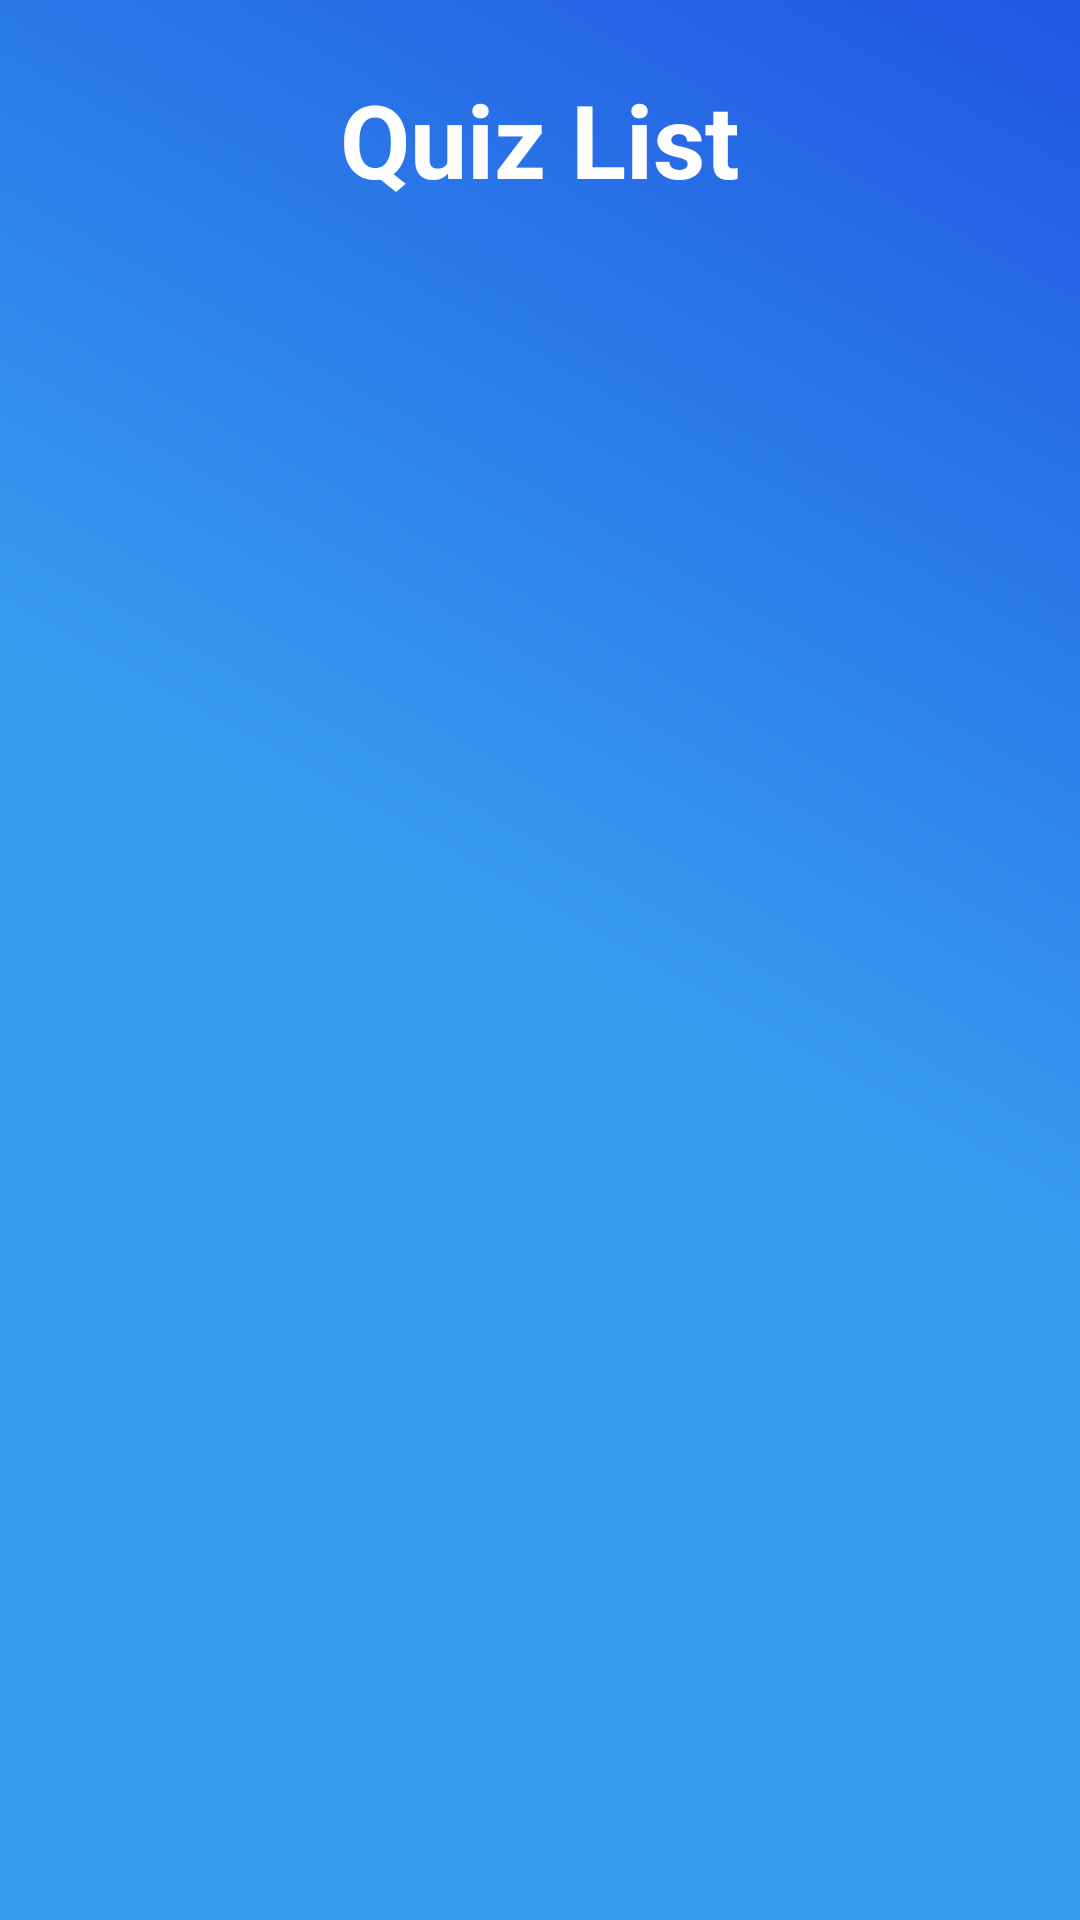

Layout XML and referenced resources for this Android screen:
<!-- AndroidManifest.xml: application theme AppTheme -->
<!-- res/layout/fragment_list.xml -->
<?xml version="1.0" encoding="utf-8"?>
<LinearLayout
    xmlns:android="http://schemas.android.com/apk/res/android"
    xmlns:app="http://schemas.android.com/apk/res-auto"
    xmlns:tools="http://schemas.android.com/tools"
    android:layout_width="match_parent"
    android:layout_height="match_parent"
    android:orientation="vertical"
    android:background="@drawable/gradientblue"
    tools:context="UI.Activities.MainActivity"
    android:padding="20dp">

    <TextView
        android:layout_width="match_parent"
        android:layout_height="0dp"
        android:layout_weight="1"
        android:layout_alignParentTop="true"
        android:layout_centerHorizontal="true"
        android:layout_gravity="center"
        android:gravity="center"
        android:text="Quiz List"
        android:textColor="@color/white"
        android:textSize="34sp"
        android:textStyle="bold" />


    <android.support.v7.widget.RecyclerView
        android:id="@+id/recycler_list"
        android:layout_width="match_parent"
        android:layout_height="0dp"
        android:layout_gravity="center"
        android:layout_margin="8dp"
        android:layout_weight="10"/>

    
        
        
        
        
        
        
        
        
        
    
        
        
        
        
        
        
        
        
        


</LinearLayout>
<!-- resources referenced by this layout -->
<resources>
  <color name="white">#FFFFFF</color>
  <!-- drawable gradientblue (drawable) -->
  <?xml version="1.0" encoding="utf-8"?>
  <shape xmlns:android="http://schemas.android.com/apk/res/android" android:shape="rectangle" >
      <gradient
          android:type="linear"
          android:centerX="50%"
          android:startColor="#FF379DF0"
          android:centerColor="#FF379DF0"
          android:endColor="#FF2057E3"
          android:angle="45"/>
  </shape>
  <style name="AppTheme" parent="Theme.AppCompat.Light.NoActionBar">
          
          <item name="colorPrimary">@color/colorPrimary</item>
          <item name="colorPrimaryDark">@color/colorPrimaryDark</item>
          <item name="colorAccent">@color/colorAccent</item>
      </style>
  <color name="colorPrimary">#008577</color>
  <color name="colorPrimaryDark">#00574B</color>
  <color name="colorAccent">#D81B60</color>
</resources>
